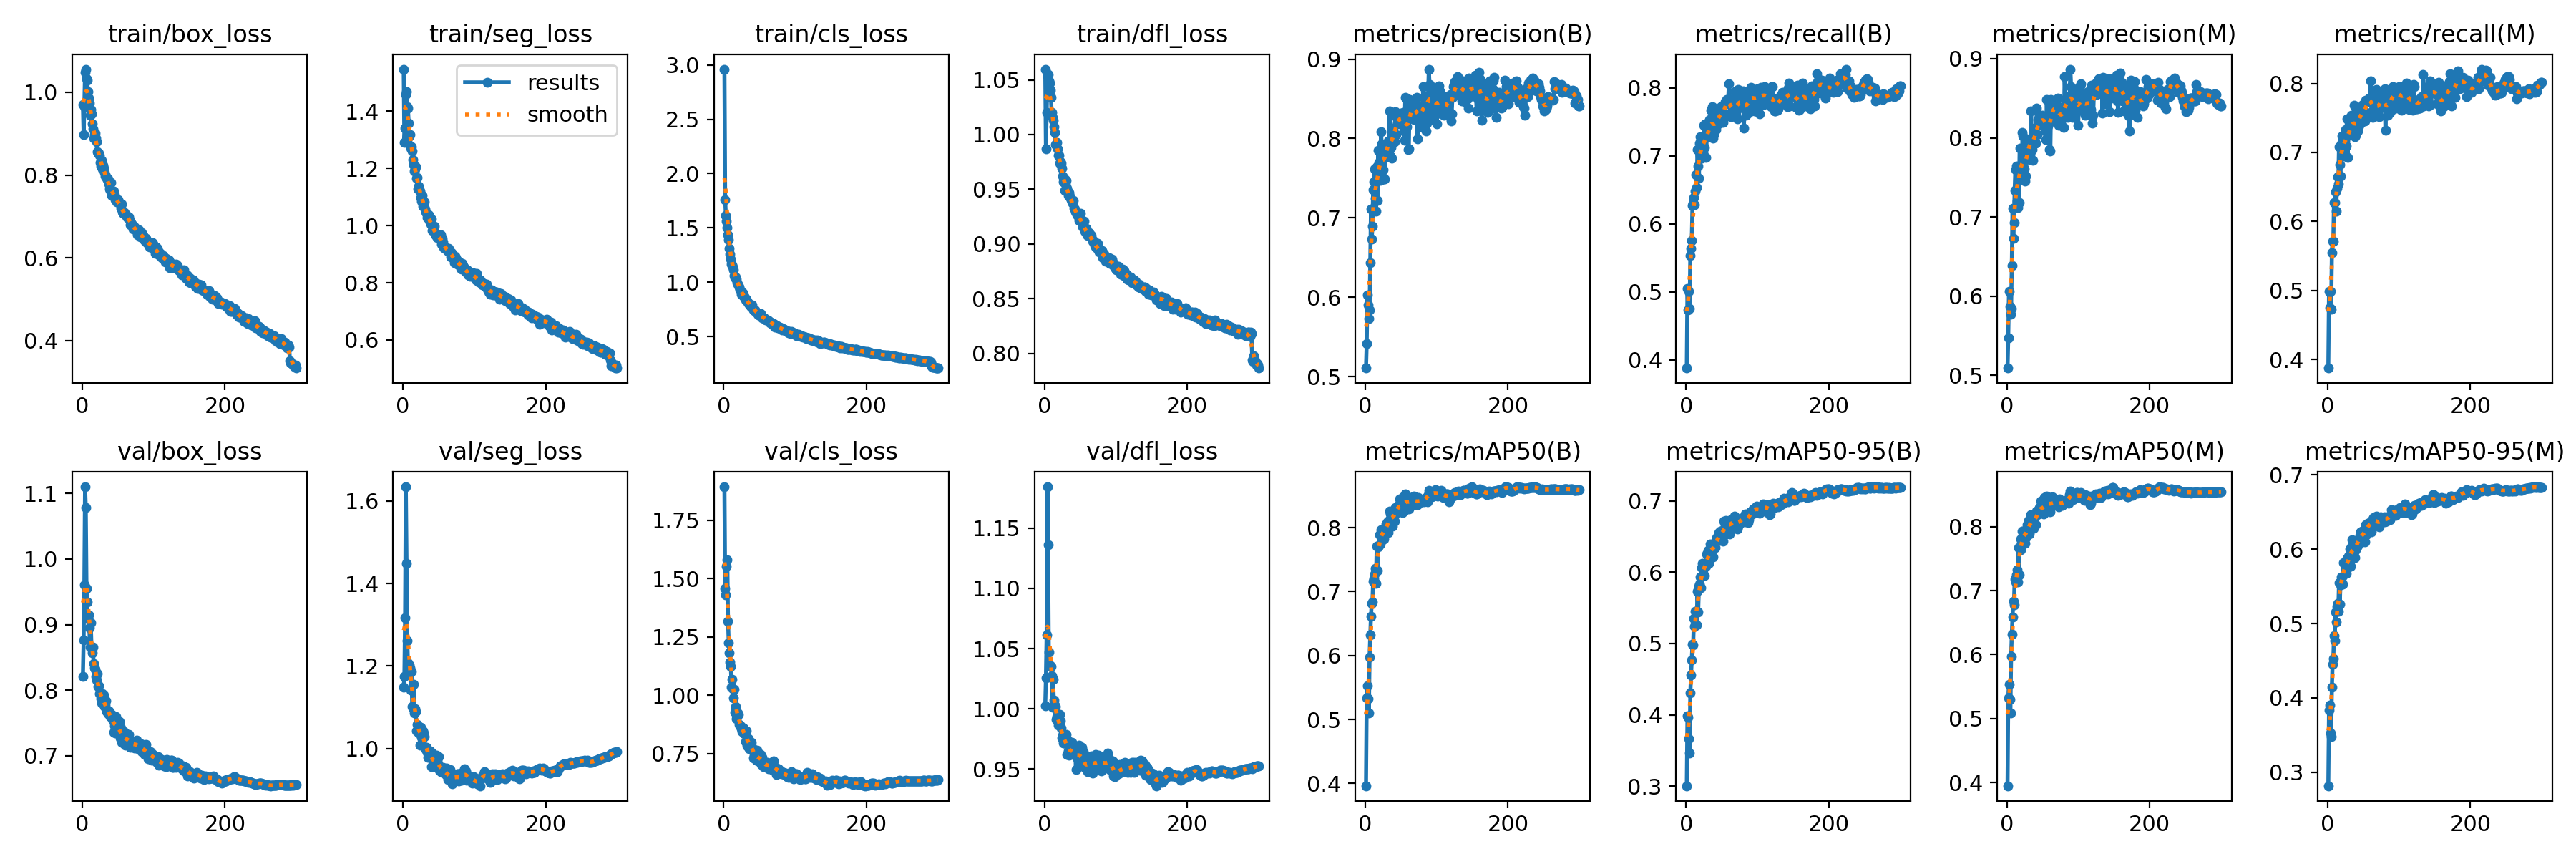

Source data for this figure (header and first rows):
epoch, train/box_loss, train/seg_loss, train/cls_loss, train/dfl_loss, metrics/precision(B), metrics/recall(B), metrics/mAP50(B), metrics/mAP50-95(B), metrics/precision(M), metrics/recall(M), metrics/mAP50(M), metrics/mAP50-95(M), val/box_loss, val/seg_loss, val/cls_loss, val/dfl_loss, lr/pg0, lr/pg1, lr/pg2
1, 0.9706, 1.548, 2.962, 1.06, 0.511, 0.3881, 0.3962, 0.3004, 0.5092, 0.3878, 0.3951, 0.2819, 0.8213, 1.148, 1.894, 1.002, 0.003326, 0.003326, 0.003326
2, 0.8979, 1.292, 1.761, 0.9869, 0.5419, 0.5055, 0.534, 0.3982, 0.5477, 0.499, 0.5328, 0.3837, 0.8765, 1.175, 1.459, 1.026, 0.006638, 0.006638, 0.006638
3, 0.9659, 1.34, 1.611, 1.02, 0.6035, 0.4731, 0.5527, 0.3961, 0.6057, 0.4747, 0.5541, 0.39, 0.9601, 1.317, 1.431, 1.061, 0.009927, 0.009927, 0.009927
4, 1.048, 1.458, 1.561, 1.054, 0.5907, 0.501, 0.5326, 0.3668, 0.5869, 0.4988, 0.5301, 0.3533, 1.11, 1.634, 1.553, 1.184, 0.009901, 0.009901, 0.009901
5, 1.056, 1.47, 1.5, 1.055, 0.5735, 0.476, 0.5106, 0.3461, 0.5768, 0.4728, 0.5091, 0.3481, 1.078, 1.449, 1.58, 1.137, 0.009901, 0.009901, 0.009901
6, 1.032, 1.417, 1.436, 1.049, 0.5841, 0.5539, 0.5975, 0.431, 0.5847, 0.5552, 0.5971, 0.4148, 0.9555, 1.261, 1.318, 1.047, 0.009868, 0.009868, 0.009868
7, 1.029, 1.411, 1.393, 1.047, 0.6436, 0.564, 0.6321, 0.4559, 0.6391, 0.5717, 0.6319, 0.4454, 0.9345, 1.208, 1.226, 1.036, 0.009835, 0.009835, 0.009835
8, 1.002, 1.358, 1.312, 1.04, 0.7109, 0.5753, 0.6616, 0.4771, 0.7109, 0.5719, 0.6583, 0.4524, 0.9098, 1.188, 1.181, 1.035, 0.009802, 0.009802, 0.009802
9, 0.9867, 1.312, 1.261, 1.034, 0.6732, 0.6267, 0.6819, 0.499, 0.673, 0.6279, 0.6837, 0.4841, 0.9149, 1.202, 1.143, 1.035, 0.009769, 0.009769, 0.009769
10, 0.9741, 1.318, 1.212, 1.02, 0.6899, 0.63, 0.6838, 0.4981, 0.6931, 0.6277, 0.6772, 0.4769, 0.8953, 1.196, 1.123, 1.028, 0.009736, 0.009736, 0.009736
11, 0.9441, 1.27, 1.169, 1.016, 0.7354, 0.6389, 0.7157, 0.535, 0.7337, 0.643, 0.7178, 0.5152, 0.8656, 1.142, 1.035, 1.001, 0.009703, 0.009703, 0.009703
12, 0.9586, 1.276, 1.158, 1.013, 0.7457, 0.6283, 0.7207, 0.5241, 0.7599, 0.6145, 0.7139, 0.5023, 0.9023, 1.187, 1.068, 1.024, 0.00967, 0.00967, 0.00967
13, 0.9483, 1.26, 1.139, 1.007, 0.7615, 0.6477, 0.7275, 0.5449, 0.7642, 0.6481, 0.7246, 0.5234, 0.866, 1.102, 1.03, 1.008, 0.009637, 0.009637, 0.009637
14, 0.9229, 1.23, 1.115, 1.002, 0.7249, 0.672, 0.7362, 0.5454, 0.7202, 0.6651, 0.7324, 0.5272, 0.8571, 1.098, 0.9879, 1.003, 0.009604, 0.009604, 0.009604
15, 0.911, 1.213, 1.062, 0.9911, 0.7084, 0.6535, 0.7124, 0.5264, 0.7118, 0.6544, 0.7134, 0.5165, 0.8652, 1.156, 1.025, 1.002, 0.009571, 0.009571, 0.009571
16, 0.8889, 1.192, 1.04, 0.9916, 0.7641, 0.709, 0.7706, 0.5735, 0.7639, 0.7087, 0.7676, 0.5547, 0.8406, 1.087, 0.9287, 0.9913, 0.009538, 0.009538, 0.009538
17, 0.8979, 1.197, 1.047, 0.9929, 0.7219, 0.6853, 0.7326, 0.5445, 0.7184, 0.6822, 0.7247, 0.5256, 0.8343, 1.096, 0.9534, 0.9938, 0.009505, 0.009505, 0.009505
18, 0.9014, 1.205, 1.029, 0.9871, 0.7852, 0.6673, 0.7704, 0.5805, 0.7873, 0.666, 0.7651, 0.5519, 0.8322, 1.09, 0.9, 0.9955, 0.009472, 0.009472, 0.009472
19, 0.8896, 1.166, 0.9958, 0.9809, 0.7701, 0.7185, 0.7722, 0.5836, 0.7634, 0.7128, 0.7644, 0.5623, 0.8205, 1.042, 0.9095, 0.9865, 0.009439, 0.009439, 0.009439
20, 0.8804, 1.167, 0.982, 0.9813, 0.7511, 0.7282, 0.7885, 0.5931, 0.749, 0.7237, 0.7811, 0.5625, 0.8152, 1.059, 0.9242, 0.9869, 0.009406, 0.009406, 0.009406
21, 0.8561, 1.129, 0.9701, 0.9737, 0.7469, 0.7208, 0.7747, 0.5787, 0.7504, 0.7217, 0.7739, 0.553, 0.8256, 1.048, 0.9178, 0.9955, 0.009373, 0.009373, 0.009373
22, 0.8533, 1.139, 0.9561, 0.9753, 0.8089, 0.6965, 0.7965, 0.6066, 0.807, 0.695, 0.7928, 0.5821, 0.8058, 1.037, 0.8768, 0.9899, 0.00934, 0.00934, 0.00934
23, 0.8524, 1.126, 0.9269, 0.9738, 0.7931, 0.709, 0.7969, 0.613, 0.8022, 0.699, 0.7928, 0.581, 0.8062, 1.049, 0.8697, 0.9843, 0.009307, 0.009307, 0.009307
24, 0.8481, 1.122, 0.9237, 0.969, 0.7817, 0.7036, 0.793, 0.6041, 0.7531, 0.7181, 0.7903, 0.5785, 0.7948, 1.007, 0.8685, 0.9756, 0.009274, 0.009274, 0.009274
25, 0.8302, 1.099, 0.8875, 0.9619, 0.7603, 0.7446, 0.7973, 0.6053, 0.7607, 0.7329, 0.7865, 0.5735, 0.795, 1.052, 0.8557, 0.9781, 0.009241, 0.009241, 0.009241
26, 0.8215, 1.086, 0.8884, 0.957, 0.749, 0.7121, 0.7821, 0.5957, 0.7454, 0.709, 0.774, 0.5676, 0.7871, 1.028, 0.8439, 0.9718, 0.009208, 0.009208, 0.009208
27, 0.8361, 1.106, 0.9027, 0.9601, 0.7493, 0.747, 0.7955, 0.609, 0.7515, 0.749, 0.7932, 0.5877, 0.7808, 1.023, 0.8478, 0.9717, 0.009175, 0.009175, 0.009175
28, 0.8154, 1.069, 0.8686, 0.9493, 0.7906, 0.698, 0.7929, 0.6089, 0.7888, 0.693, 0.7841, 0.5748, 0.7947, 1.043, 0.8596, 0.9764, 0.009142, 0.009142, 0.009142
29, 0.8236, 1.079, 0.8716, 0.9552, 0.7866, 0.7271, 0.8054, 0.6255, 0.7861, 0.7275, 0.8026, 0.5906, 0.783, 1.037, 0.8349, 0.976, 0.009109, 0.009109, 0.009109
30, 0.8172, 1.083, 0.8573, 0.9582, 0.7911, 0.732, 0.7979, 0.6112, 0.7846, 0.7259, 0.79, 0.5784, 0.792, 1.029, 0.8433, 0.9787, 0.009076, 0.009076, 0.009076
31, 0.8058, 1.058, 0.8336, 0.9509, 0.7927, 0.7369, 0.8089, 0.6306, 0.7963, 0.7397, 0.8098, 0.5998, 0.7745, 1.003, 0.8007, 0.9623, 0.009043, 0.009043, 0.009043
32, 0.7978, 1.047, 0.8437, 0.9474, 0.7967, 0.7332, 0.7925, 0.6125, 0.7989, 0.7281, 0.7881, 0.5774, 0.7775, 0.9981, 0.8484, 0.9739, 0.00901, 0.00901, 0.00901
33, 0.7968, 1.044, 0.8215, 0.9443, 0.7771, 0.7535, 0.8113, 0.6308, 0.7725, 0.754, 0.8066, 0.6027, 0.7838, 1.002, 0.7848, 0.965, 0.008977, 0.008977, 0.008977
34, 0.7924, 1.029, 0.8169, 0.9472, 0.8351, 0.7287, 0.8256, 0.6401, 0.8343, 0.7266, 0.8189, 0.6121, 0.7671, 0.9903, 0.7851, 0.9617, 0.008944, 0.008944, 0.008944
35, 0.7887, 1.028, 0.8027, 0.9438, 0.7775, 0.7671, 0.821, 0.6367, 0.7839, 0.751, 0.8128, 0.6048, 0.7698, 0.9788, 0.8149, 0.9623, 0.008911, 0.008911, 0.008911
36, 0.7908, 1.038, 0.794, 0.9419, 0.7891, 0.7516, 0.8215, 0.633, 0.7851, 0.7477, 0.8142, 0.5956, 0.7645, 0.9837, 0.7715, 0.9643, 0.008878, 0.008878, 0.008878
37, 0.7785, 1.018, 0.7915, 0.9403, 0.775, 0.772, 0.8186, 0.6343, 0.7712, 0.7681, 0.812, 0.5961, 0.7689, 0.988, 0.795, 0.9658, 0.008845, 0.008845, 0.008845
38, 0.7665, 1.013, 0.7777, 0.9386, 0.8131, 0.7258, 0.8028, 0.6219, 0.8088, 0.7231, 0.7978, 0.5884, 0.7666, 0.9945, 0.7837, 0.9719, 0.008812, 0.008812, 0.008812
39, 0.7632, 1.005, 0.774, 0.937, 0.808, 0.7311, 0.8102, 0.6339, 0.812, 0.7253, 0.8051, 0.5993, 0.7596, 0.9821, 0.7999, 0.9626, 0.008779, 0.008779, 0.008779
40, 0.7826, 1.024, 0.788, 0.9401, 0.7979, 0.758, 0.821, 0.6352, 0.7946, 0.7532, 0.8159, 0.611, 0.7624, 0.956, 0.7767, 0.9659, 0.008746, 0.008746, 0.008746
41, 0.7505, 0.9835, 0.7554, 0.9325, 0.7956, 0.7406, 0.8103, 0.6344, 0.7933, 0.7359, 0.8033, 0.6032, 0.7625, 0.9898, 0.7655, 0.9639, 0.008713, 0.008713, 0.008713
42, 0.7585, 0.989, 0.7463, 0.9319, 0.8336, 0.7384, 0.8313, 0.6446, 0.8374, 0.7311, 0.8245, 0.6108, 0.7569, 0.97, 0.7323, 0.9616, 0.00868, 0.00868, 0.00868
43, 0.7584, 0.9805, 0.7376, 0.9292, 0.8051, 0.7582, 0.8228, 0.649, 0.8044, 0.7554, 0.8192, 0.6113, 0.7532, 0.9737, 0.7444, 0.9685, 0.008647, 0.008647, 0.008647
44, 0.7608, 0.9969, 0.7451, 0.9294, 0.8269, 0.7463, 0.8302, 0.6461, 0.8231, 0.7395, 0.8202, 0.6068, 0.7362, 0.9639, 0.7374, 0.9495, 0.008614, 0.008614, 0.008614
45, 0.7531, 0.9757, 0.7328, 0.9268, 0.8193, 0.7591, 0.832, 0.6484, 0.8164, 0.7553, 0.8258, 0.6183, 0.7457, 0.9557, 0.7356, 0.9595, 0.008581, 0.008581, 0.008581
46, 0.7402, 0.9665, 0.7251, 0.926, 0.8189, 0.7635, 0.8345, 0.6559, 0.8167, 0.7613, 0.8297, 0.6236, 0.7343, 0.9674, 0.721, 0.9587, 0.008548, 0.008548, 0.008548
47, 0.7414, 0.9695, 0.7163, 0.9252, 0.8232, 0.7484, 0.8299, 0.6445, 0.8198, 0.7433, 0.8251, 0.6152, 0.7601, 0.9842, 0.7662, 0.9683, 0.008515, 0.008515, 0.008515
48, 0.7357, 0.9578, 0.7034, 0.9215, 0.8256, 0.7691, 0.8456, 0.6575, 0.822, 0.7655, 0.8396, 0.6245, 0.7528, 0.9722, 0.7197, 0.9695, 0.008482, 0.008482, 0.008482
49, 0.7367, 0.9614, 0.6989, 0.9236, 0.828, 0.7724, 0.8308, 0.6492, 0.8249, 0.7698, 0.826, 0.6117, 0.744, 0.9636, 0.72, 0.9552, 0.008449, 0.008449, 0.008449
50, 0.7404, 0.962, 0.7084, 0.9283, 0.8321, 0.7581, 0.8359, 0.6546, 0.8286, 0.755, 0.8308, 0.6225, 0.7478, 0.9806, 0.7473, 0.9579, 0.008416, 0.008416, 0.008416
51, 0.7326, 0.9559, 0.6901, 0.92, 0.8268, 0.7517, 0.8279, 0.6589, 0.8262, 0.7512, 0.8266, 0.6258, 0.7415, 0.9477, 0.7258, 0.9612, 0.008383, 0.008383, 0.008383
52, 0.7329, 0.9598, 0.7085, 0.9214, 0.8257, 0.7488, 0.8238, 0.6439, 0.8228, 0.7455, 0.8198, 0.6102, 0.7524, 0.9472, 0.7471, 0.9682, 0.00835, 0.00835, 0.00835
53, 0.7294, 0.9689, 0.6976, 0.9159, 0.8325, 0.7742, 0.8485, 0.6713, 0.8268, 0.7757, 0.8452, 0.6331, 0.727, 0.9438, 0.7041, 0.9526, 0.008317, 0.008317, 0.008317
54, 0.7197, 0.9342, 0.6747, 0.9201, 0.8092, 0.7566, 0.8264, 0.653, 0.8089, 0.7586, 0.8236, 0.6195, 0.7422, 0.9503, 0.7347, 0.9647, 0.008284, 0.008284, 0.008284
55, 0.7299, 0.9554, 0.6748, 0.9208, 0.7978, 0.7795, 0.8354, 0.6659, 0.7975, 0.7746, 0.8291, 0.6222, 0.7205, 0.9526, 0.7135, 0.9534, 0.008251, 0.008251, 0.008251
56, 0.7117, 0.9435, 0.6741, 0.912, 0.8522, 0.7784, 0.8524, 0.6728, 0.8488, 0.7742, 0.8475, 0.6345, 0.7299, 0.9546, 0.696, 0.9511, 0.008218, 0.008218, 0.008218
57, 0.7068, 0.9235, 0.6698, 0.9113, 0.8138, 0.7824, 0.8412, 0.6698, 0.8164, 0.7739, 0.8369, 0.6344, 0.7196, 0.9475, 0.6937, 0.9508, 0.008185, 0.008185, 0.008185
58, 0.7074, 0.9225, 0.6603, 0.9142, 0.815, 0.7798, 0.8445, 0.6668, 0.8152, 0.7787, 0.8389, 0.6348, 0.7364, 0.9417, 0.7127, 0.9569, 0.008152, 0.008152, 0.008152
59, 0.7099, 0.9252, 0.6551, 0.9082, 0.8254, 0.7798, 0.8418, 0.6672, 0.8248, 0.7763, 0.836, 0.6354, 0.7359, 0.944, 0.6986, 0.9511, 0.008119, 0.008119, 0.008119
60, 0.7043, 0.9168, 0.6492, 0.908, 0.7861, 0.8059, 0.8426, 0.6722, 0.7853, 0.8036, 0.8378, 0.6365, 0.7164, 0.9371, 0.6988, 0.948, 0.008086, 0.008086, 0.008086
... 240 more rows
